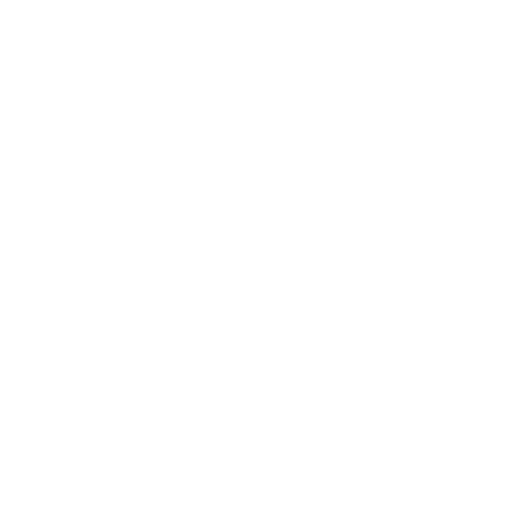
t = 0.00 s
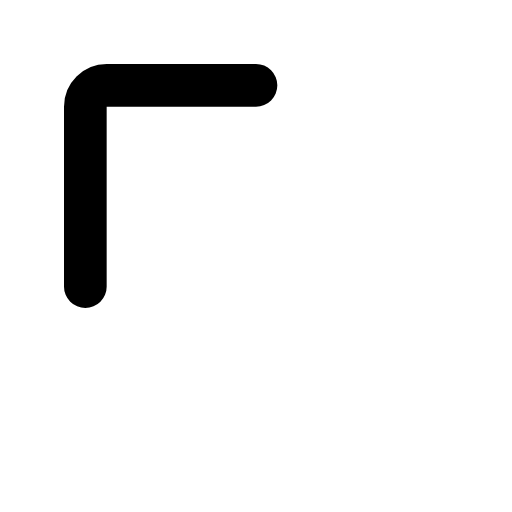
t = 0.20 s
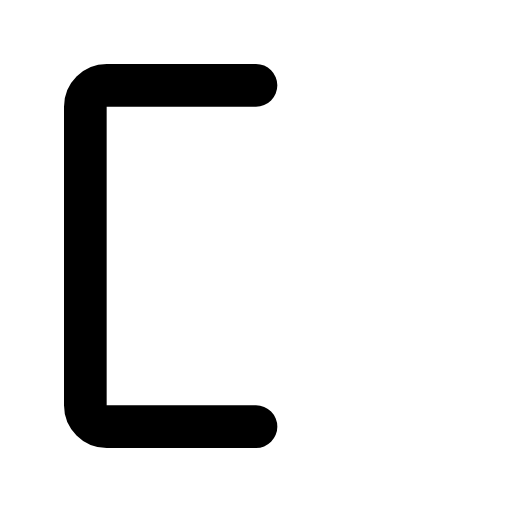
t = 0.40 s
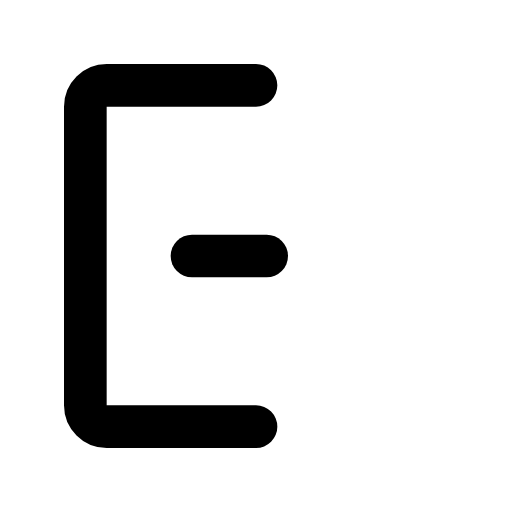
t = 0.55 s
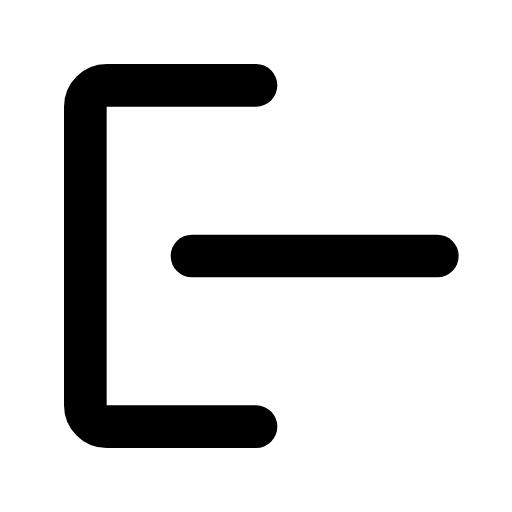
t = 0.70 s
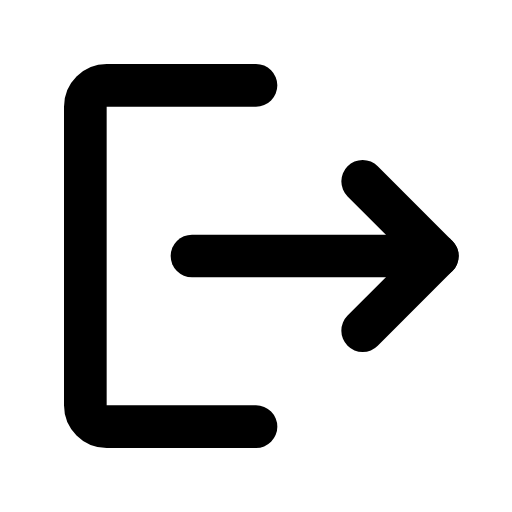
t = 0.90 s

The animated SVG that drew these frames (rendered in a browser with its animation timeline set to each time). Animation: 3 SMIL elements (animate=3); one cycle of 0.90 s.

<svg viewBox="0 0 24 24" xmlns="http://www.w3.org/2000/svg"><g fill="none" stroke="currentColor" stroke-linecap="round" stroke-linejoin="round" stroke-width="2"><path d="M12 4h-7c-0.55 0 -1 0.45 -1 1v14c0 0.55 0.45 1 1 1h7" stroke-dasharray="34"><animate attributeName="stroke-dashoffset" dur="0.4s" fill="freeze" values="34;0"/></path><path d="M9 12h11.5" stroke-dasharray="14" stroke-dashoffset="14"><animate attributeName="stroke-dashoffset" begin="0.5s" dur="0.2s" fill="freeze" to="0"/></path><path d="M20.5 12l-3.5 -3.5M20.5 12l-3.5 3.5" stroke-dasharray="8" stroke-dashoffset="8"><animate attributeName="stroke-dashoffset" begin="0.7s" dur="0.2s" fill="freeze" to="0"/></path></g></svg>
